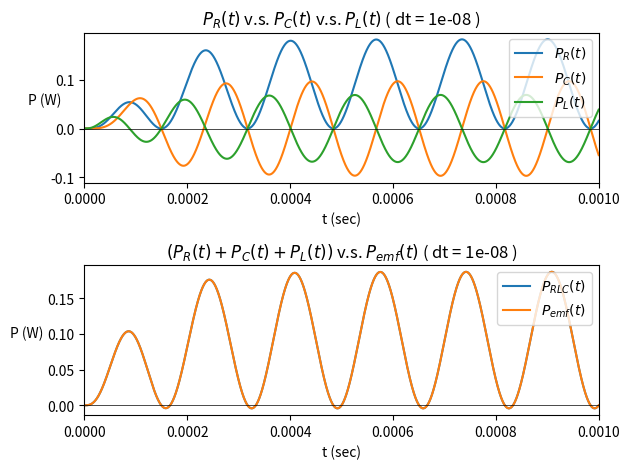

This figure's Python source:
import numpy as np
import matplotlib.pyplot as plt


class CC:
    # global parameters
    V0 = 1
    Omega = 2 * np.pi * 3000
    R = 5
    C = 10e-6
    L = 200e-6
    dt = 1e-8
    Q_at_t0 = 0
    I_at_t0 = 0
    max_t = 1e-3


def gen_t_Q_I():
    curly_E = lambda t: np.matrix([ [0.] , [CC.V0 * np.sin(CC.Omega * t) / CC.L]])
    QI = np.matrix([ [CC.Q_at_t0] , [CC.I_at_t0] ])
    M = np.matrix([ [0., 1.] , [-1/(CC.L * CC.C), -CC.R/CC.L] ])
    t = 0.
    yield t, QI[0,0], QI[1,0]

    while t < CC.max_t:
        t += CC.dt
        QI = QI + CC.dt * ( M * QI + curly_E(t) )
        yield t, QI[0,0], QI[1,0]


def get_t_PV_PR_PC_PL():
    ts, Qs, Is = np.array(tuple(gen_t_Q_I())).T
    PVs = np.multiply(Is, CC.V0 * np.sin(CC.Omega * ts))
    PRs = np.multiply(Is, Is * CC.R)
    PCs = np.multiply(Is, Qs / CC.C)
    PLs = np.multiply(Is[:-1], np.diff(Is) / CC.dt * CC.L)
    return ts, PVs, PRs, PCs, np.append(PLs, PLs[-1])


def task_2():
    ts, Qs, Is = np.array(tuple(gen_t_Q_I())).T

    fig = plt.figure(figsize=(7, 2.6), dpi=250)
    axQ = fig.add_subplot(1, 1, 1)
    axI = axQ.twinx()

    axQ.plot(ts, Qs*1e6, label='Q(t)', color='tab:blue')
    axI.plot(ts, Is, label='I(t)', color='tab:orange')

    axQ.set_title(f'Q-t I-t Curve ( dt = {CC.dt} )')
    axQ.set_xlabel('t (sec)')
    axQ.set_ylabel(r'Q ($\mu$C)', rotation=0)
    axI.set_ylabel('I (A)', rotation=0)
    axQ.tick_params(axis='y', labelcolor='tab:blue')
    axI.tick_params(axis='y', labelcolor='tab:orange')
    axQ.axhline(y=0, color='k', linewidth=0.5)
    axQ.set_xlim(left=ts[0], right=ts[-1])
    axQ.legend(loc='upper left')
    axI.legend(loc='upper right')
    plt.subplots_adjust(left=0.1, right=0.9, top=0.88, bottom=0.17)
    plt.show()


def task_3():
    ts, Qs, Is = np.array(tuple(gen_t_Q_I())).T
    Vs = np.array(CC.V0 * np.sin(CC.Omega * ts))

    # determine phase led or lagged
    for index in range(len(Is)):
        if ts[index] > 0.0006 and (Is[index] * Is[index+1] <= 0):
            tmpI = ts[index]
            break
    for index in range(len(Vs)):
        if ts[index] > 0.0006 and (Vs[index] * Vs[index+1] <= 0):
            tmpV = ts[index]
            break
    print(f'I leads V by {(tmpV-tmpI)*CC.Omega:.3f} = {(tmpV-tmpI)*CC.Omega/np.pi:.3f}*pi (unit: rad)')

    # plot
    fig = plt.figure(figsize=(7, 2.6), dpi=250)
    axQ = fig.add_subplot(1, 1, 1)
    axI = axQ.twinx()

    axQ.plot(ts, Vs, label='V(t)', color='tab:green')
    axI.plot(ts, Is, label='I(t)', color='tab:orange')

    axQ.set_title(f'V-t I-t Curve ( dt = {CC.dt} )')
    axQ.set_xlabel('t (sec)')
    axQ.set_ylabel('V (V)', rotation=0)
    axI.set_ylabel('I (A)', rotation=0)
    axQ.tick_params(axis='y', labelcolor='tab:green')
    axI.tick_params(axis='y', labelcolor='tab:orange')
    axQ.axhline(y=0, color='k', linewidth=0.5)
    axQ.set_xlim(left=ts[0], right=ts[-1])
    axQ.legend(loc='upper left')
    axI.legend(loc='upper right')
    plt.subplots_adjust(left=0.1, right=0.9, top=0.88, bottom=0.17)
    plt.show()


def task_4():
    ts, PVs, PRs, PCs, PLs = get_t_PV_PR_PC_PL()

    # fig = plt.figure(figsize=(4, 3), dpi=250)
    fig, (axup, axdown) = plt.subplots(2)

    axup.plot(ts, PRs, label='$P_{R}(t)$')
    axup.plot(ts, PCs, label='$P_{C}(t)$')
    axup.plot(ts, PLs, label='$P_{L}(t)$')

    axdown.plot(ts, PRs+PCs+PLs, label='$P_{RLC}(t)$')
    axdown.plot(ts, PVs, label='$P_{emf}(t)$')

    axup.set_title('$P_{R}(t)$ v.s. $P_{C}(t)$ v.s. $P_{L}(t)$ ' + f'( dt = {CC.dt} )')
    axup.set_xlabel('t (sec)')
    axup.set_ylabel('P (W)', rotation=0)
    axup.axhline(y=0, color='k', linewidth=0.5)
    axup.set_xlim(left=ts[0], right=ts[-1])
    axup.legend(loc='upper right')
    axdown.set_title('$( P_{R}(t) + P_{C}(t) + P_{L}(t) )$ v.s. $P_{emf}(t)$ ' + f'( dt = {CC.dt} )')
    axdown.set_xlabel('t (sec)')
    axdown.set_ylabel('P (W)', rotation=0, labelpad=15)
    axdown.axhline(y=0, color='k', linewidth=0.5)
    axdown.set_xlim(left=ts[0], right=ts[-1])
    axdown.legend(loc='upper right')
    plt.tight_layout()
    plt.show()


# task_2()
# task_3()
task_4()


